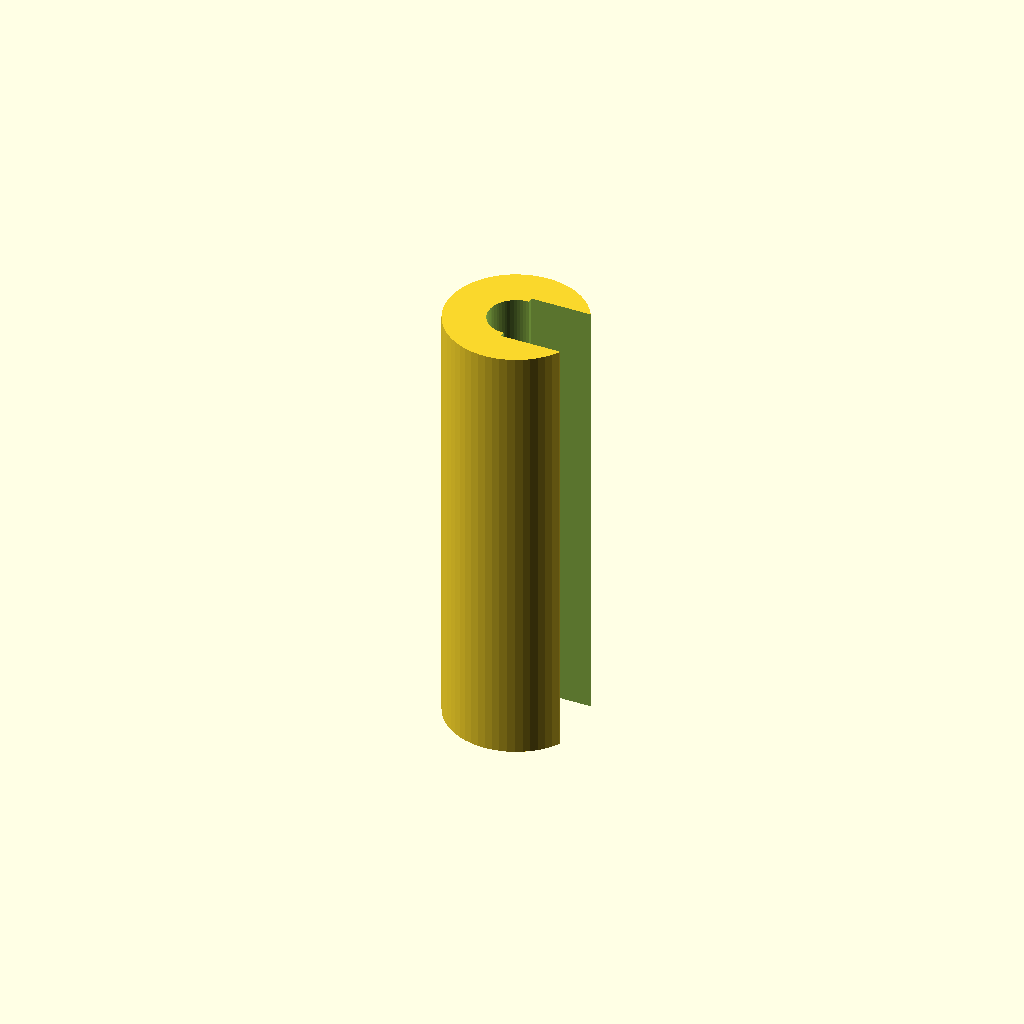
Cell 1: rendered with the file's own defaults.
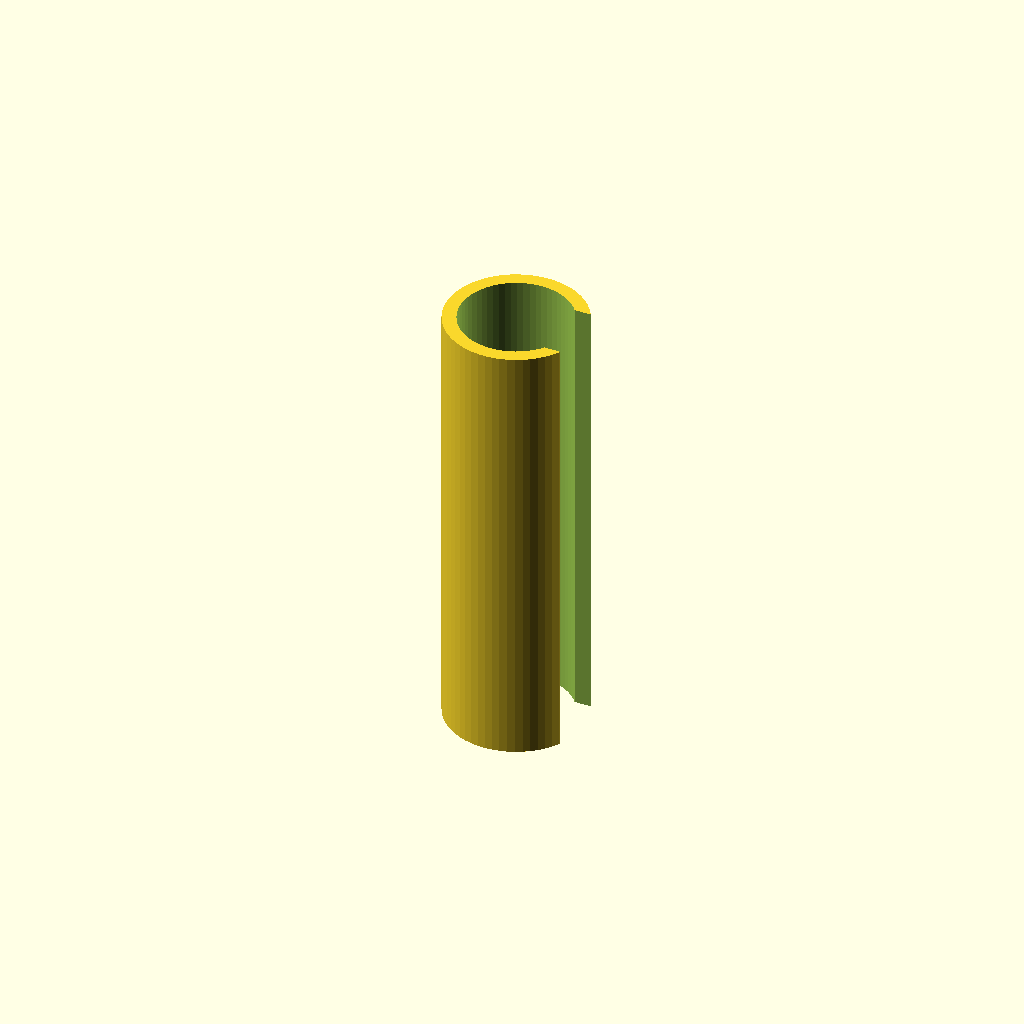
Cell 2: the same model with inner_d = 2.
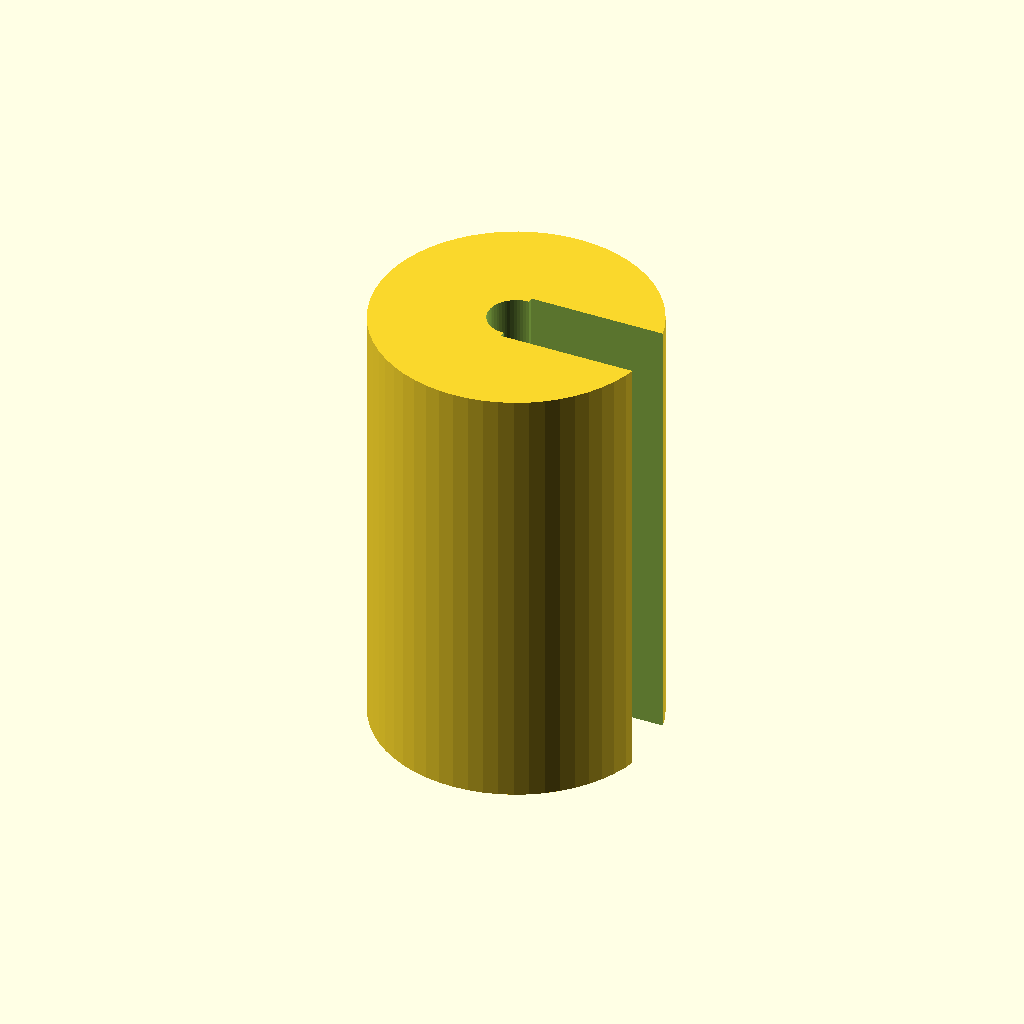
Cell 3: outer_d = 5 (everything else at default).
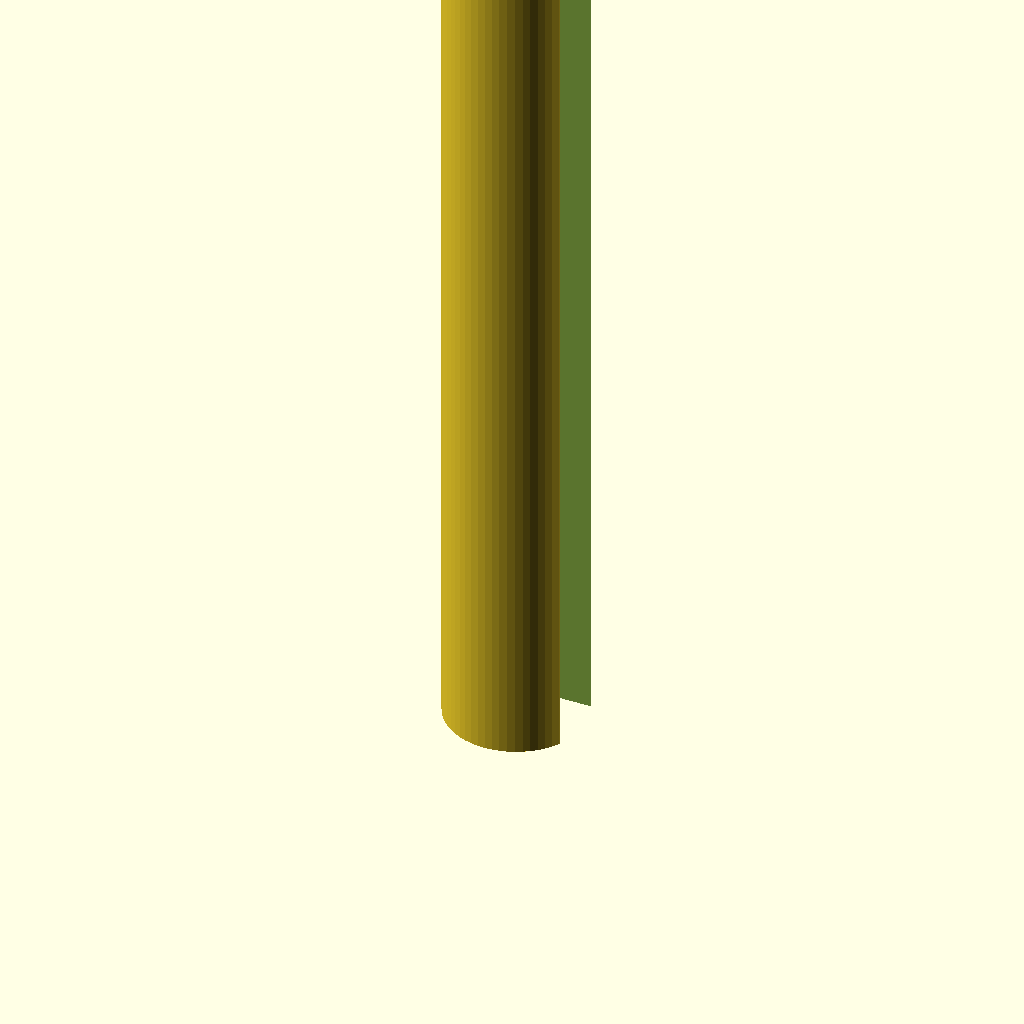
Cell 4: the same model with length = 16.
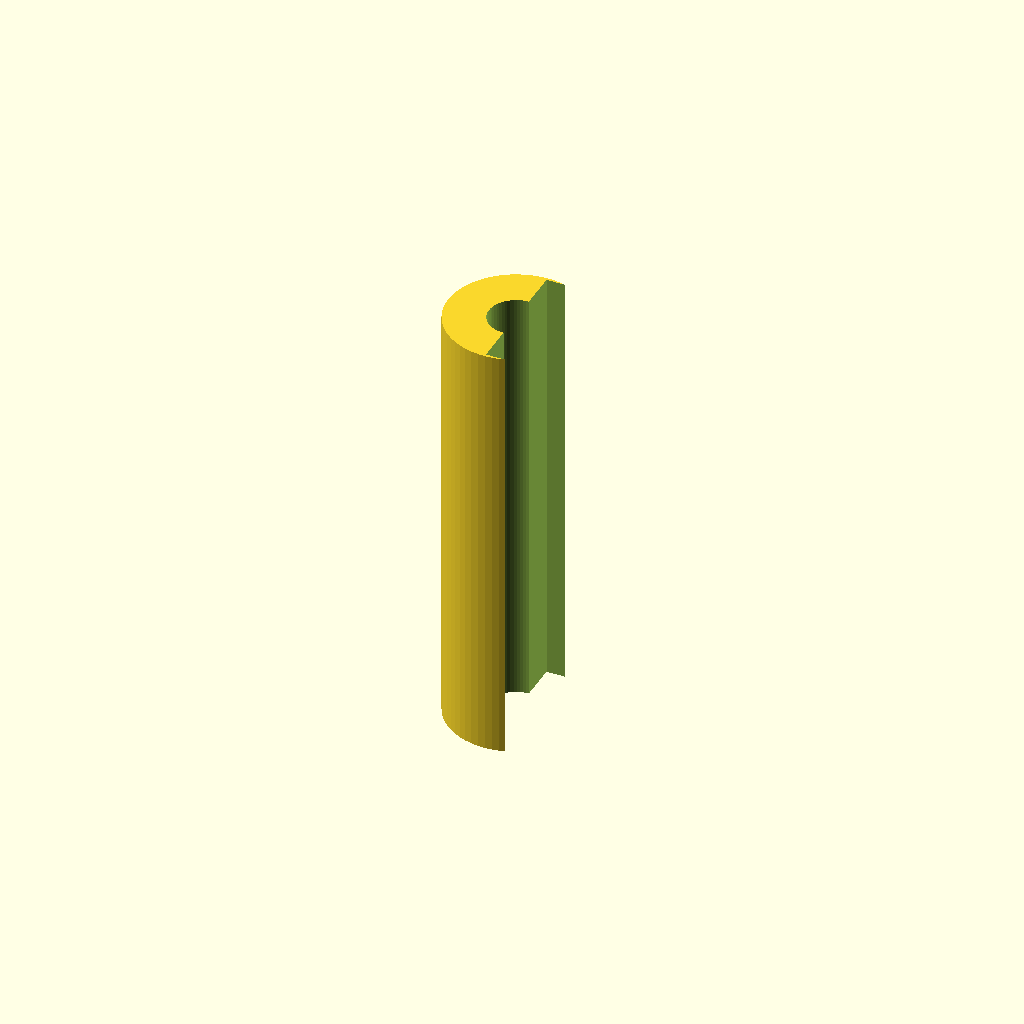
Cell 5: slot_w = 2.4 (everything else at default).
One fixed orthographic camera (rotation 55°, 0°, 25°; colour scheme Cornfield) for every cell.
Source of the model, optional_data/data/parts/part_0647.scad:
// Slotted spring pin sleeve.
$fn = 60;
eps = 0.02;
inner_d = 1;
outer_d = 2.5;
length = 8;
slot_w = 1.2;
difference() {
    cylinder(d = outer_d, h = length);
    translate([0, 0, -eps]) cylinder(d = inner_d, h = length + 2 * eps);
    translate([0, -slot_w / 2, -eps]) cube([outer_d / 2 + eps, slot_w, length + 2 * eps]);
}
Parameter table extracted from the source (name, type, default, range or options):
eps: number, default 0.02
inner_d: number, default 1
outer_d: number, default 2.5
length: number, default 8
slot_w: number, default 1.2
